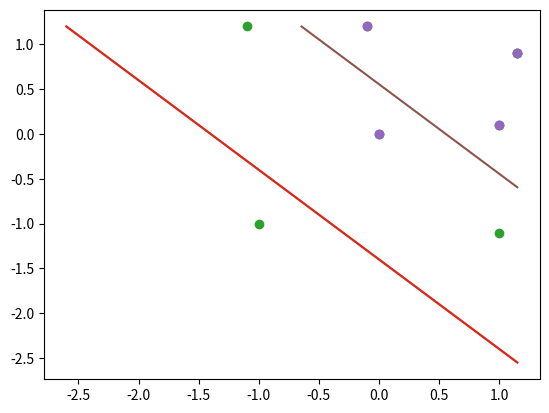

This figure's Python source:
import matplotlib.pyplot as plt


def plot(points, weights):
    x1, x2 = zip(*points)
    plt.plot(x1, x2, 'o')
    y_0 = max(x2)
    x_1 = max(x1)
    y_1 = -(weights[0] + weights[1] * x_1) / weights[2]
    x_0 = -(weights[0] + weights[2] * y_0) / weights[1]
    plt.plot([x_0, x_1], [y_0, y_1])
    plt.show()


if __name__ == "__main__":
    plot(points=[(0, 0), (1, 0.1), (1.15, 0.9), (-0.1, 1.2)], weights=[.7, 0.5, 0.5])
    plot(points=[(-1, -1), (1, -1.1), (1.15, 0.9), (-1.1, 1.2)], weights=[.7, 0.5, 0.5])
    plot(points=[(0, 0), (1, 0.1), (1.15, 0.9), (-0.1, 1.2)], weights=[-0.2777777, 0.5, 0.5])
